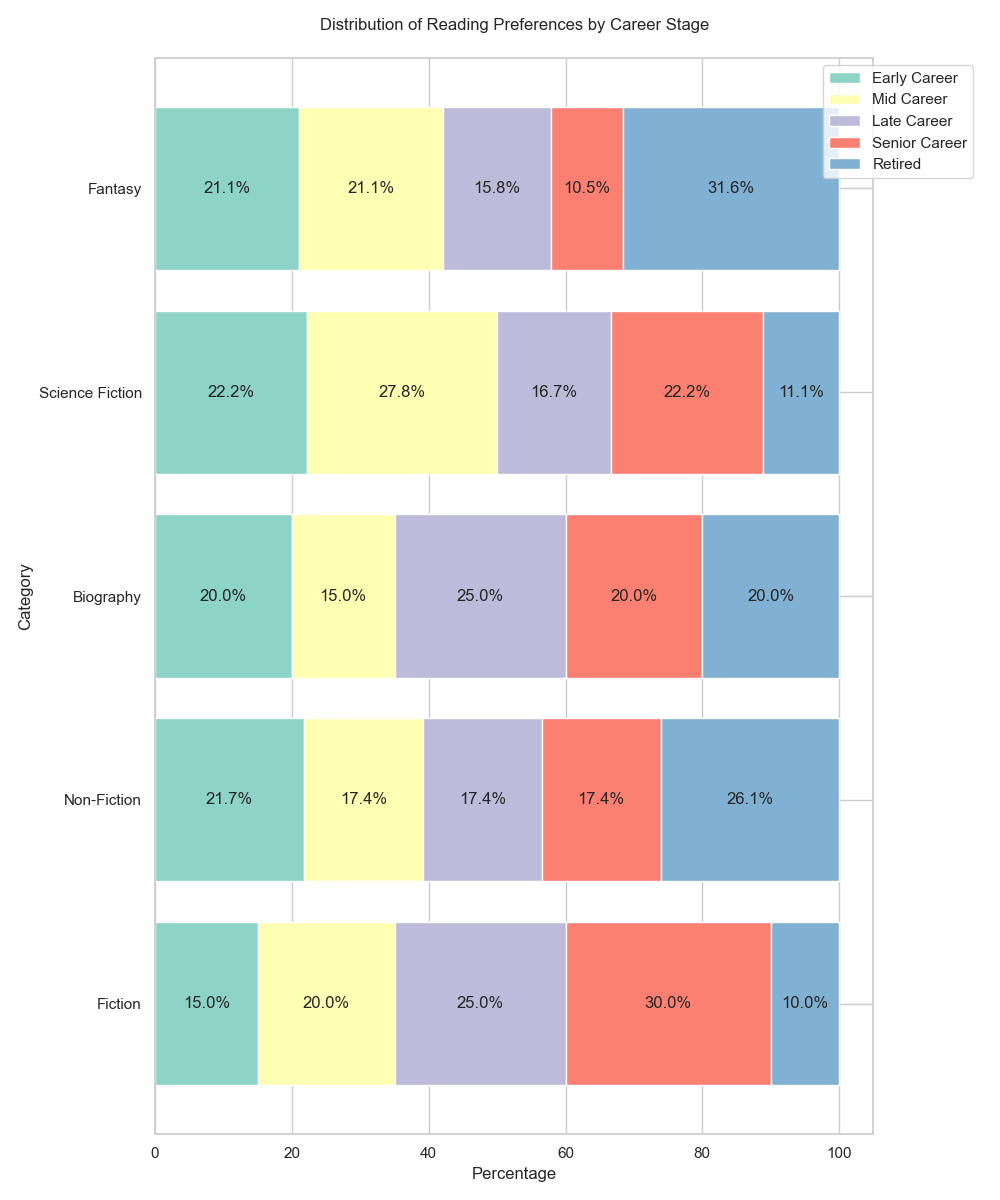

Source data for this figure (header and first rows):
Category, Early Career, Mid Career, Late Career, Senior Career, Retired
Fiction, 15, 20, 25, 30, 10
Non-Fiction, 25, 20, 20, 20, 30
Biography, 20, 15, 25, 20, 20
Science Fiction, 20, 25, 15, 20, 10
Fantasy, 20, 20, 15, 10, 30
